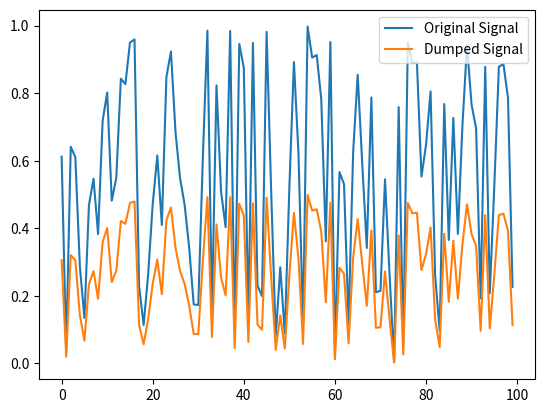

Reproduce this figure in Python.
import numpy as np
signal = np.random.random(100)
dumped_signal = signal * 0.5
import matplotlib.pyplot as plt
plt.plot(signal, label="Original Signal")
plt.plot(dumped_signal, label="Dumped Signal")
plt.legend()
plt.show()
